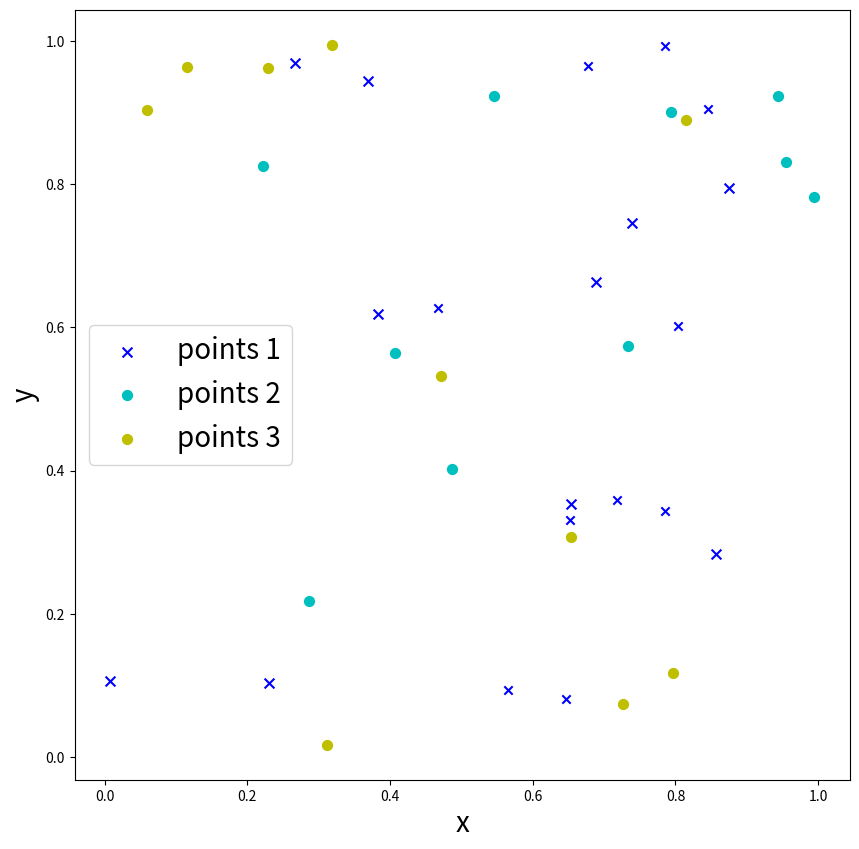

Write Python code to recreate this figure.
import numpy as np
import matplotlib.pyplot as plt

colors = ['b', 'c', 'y', 'm', 'r']
fig = plt.figure(figsize=(10, 10))
ax = fig.add_subplot(111)
ax.scatter(np.random.random(10), np.random.random(10), marker='x', color=colors[0])
p1 = ax.scatter(np.random.random(10), np.random.random(10), marker='x', color=colors[0], s=50)
p2 = ax.scatter(np.random.random(10), np.random.random(10), marker='o', color=colors[1], s=50)
p3 = ax.scatter(np.random.random(10), np.random.random(10), marker='o', color=colors[2], s=50)
ax.legend((p1, p2, p3), ('points 1', 'points 2', 'points 3'), fontsize=20)
ax.set_xlabel('x', fontsize=20)
ax.set_ylabel('y', fontsize=20)
fig.savefig('figure_scatterplot.png')
